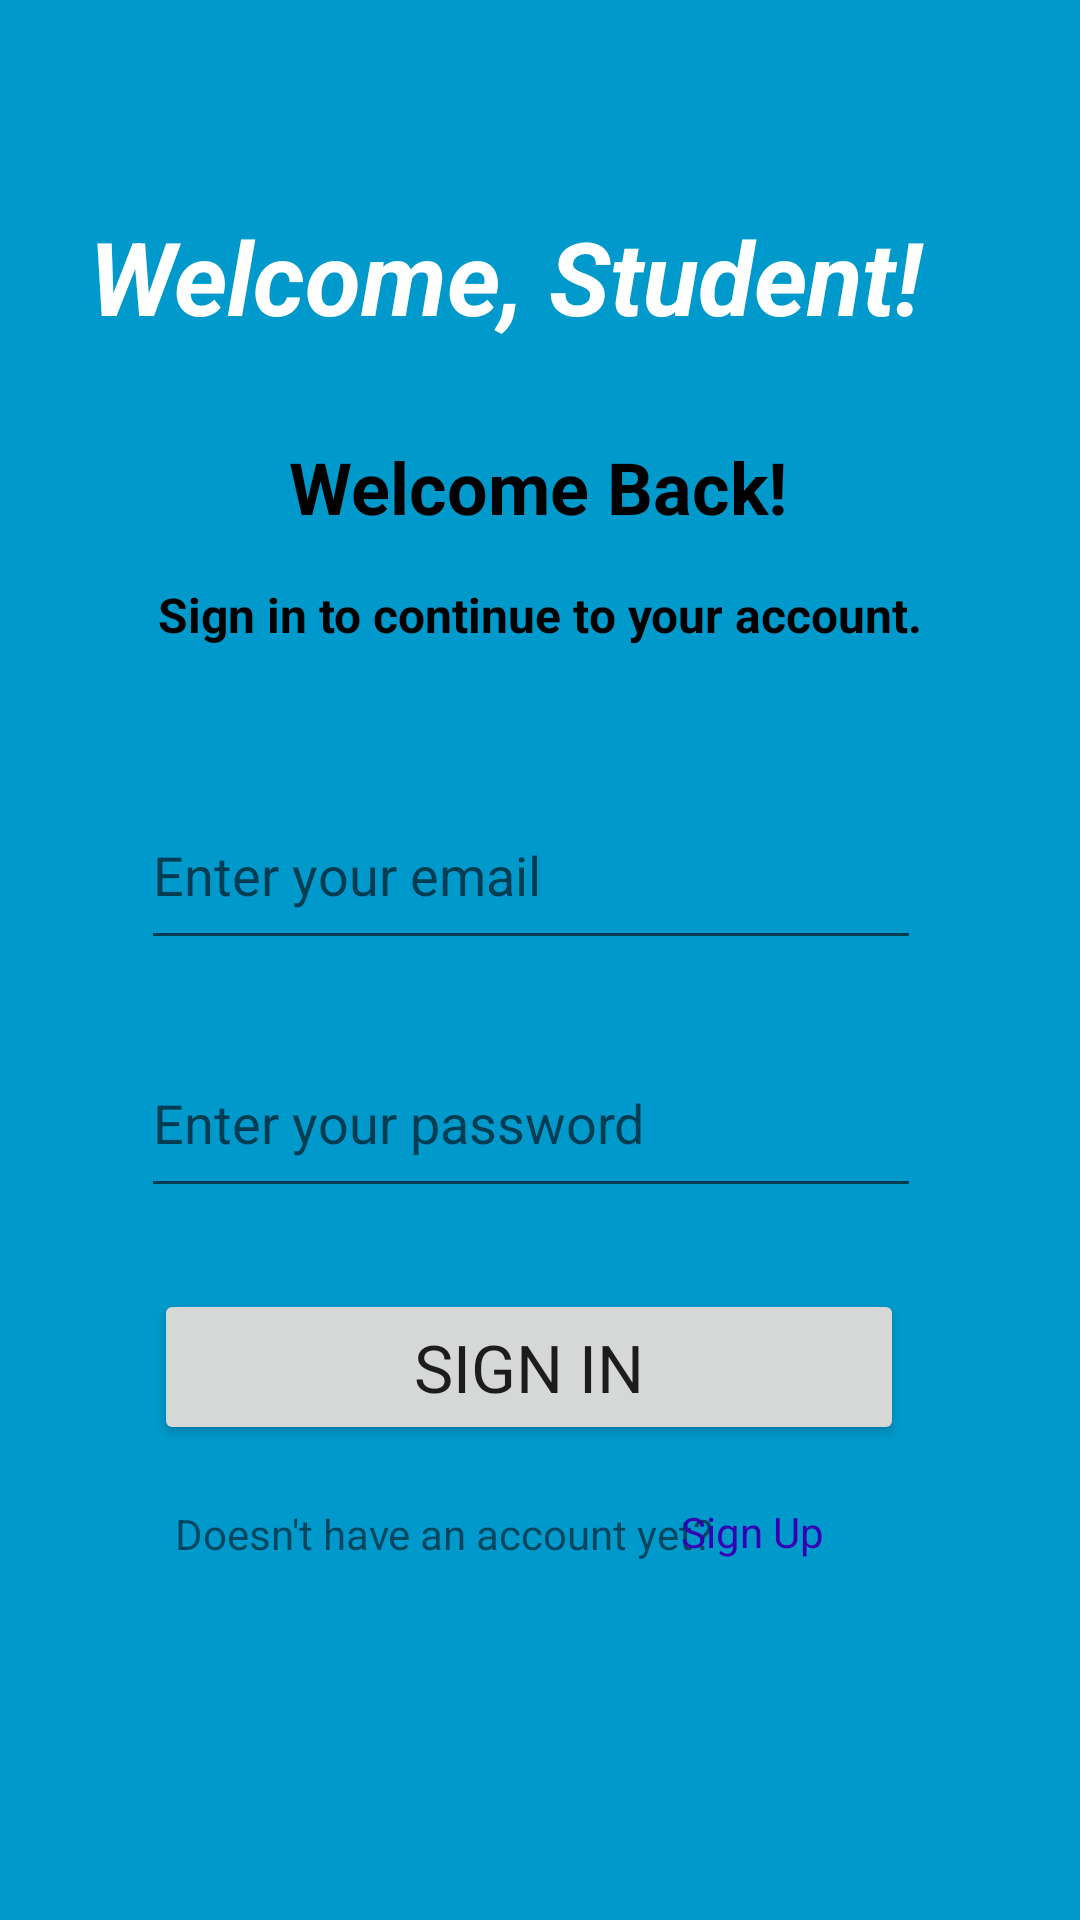

Write the Android layout XML for this screen, with the resource values it uses.
<!-- AndroidManifest.xml: application theme Theme.Studytask -->
<!-- res/layout/activity_student_login_signup.xml -->
<?xml version="1.0" encoding="utf-8"?>
<androidx.constraintlayout.widget.ConstraintLayout xmlns:android="http://schemas.android.com/apk/res/android"
    xmlns:app="http://schemas.android.com/apk/res-auto"
    xmlns:tools="http://schemas.android.com/tools"
    android:id="@+id/main"
    android:layout_width="match_parent"
    android:layout_height="match_parent"
    android:background="@android:color/holo_blue_dark"
    tools:context=".student_login_signup">

    <Button
        android:id="@+id/signInButton"
        android:layout_width="250dp"
        android:layout_height="52dp"
        android:text="SIGN IN"
        android:textAppearance="@style/TextAppearance.AppCompat.Large"
        app:layout_constraintBottom_toBottomOf="parent"
        app:layout_constraintEnd_toEndOf="parent"
        app:layout_constraintHorizontal_bias="0.468"
        app:layout_constraintStart_toStartOf="parent"
        app:layout_constraintTop_toTopOf="parent"
        app:layout_constraintVertical_bias="0.731" />

    <TextView
        android:id="@+id/welcomeStudent"
        android:layout_width="300dp"
        android:layout_height="42dp"
        android:text="Welcome, Student!"
        android:textAppearance="@style/TextAppearance.AppCompat.Large"
        android:textColor="@color/white"
        android:textSize="34sp"
        android:textStyle="bold|italic"
        app:layout_constraintBottom_toBottomOf="parent"
        app:layout_constraintEnd_toEndOf="parent"
        app:layout_constraintHorizontal_bias="0.495"
        app:layout_constraintStart_toStartOf="parent"
        app:layout_constraintTop_toTopOf="parent"
        app:layout_constraintVertical_bias="0.116" />

    <TextView
        android:id="@+id/welcomeBack"
        android:layout_width="wrap_content"
        android:layout_height="wrap_content"
        android:text="Welcome Back!"
        android:textAppearance="@style/TextAppearance.AppCompat.Medium"
        android:textColor="@color/black"
        android:textSize="24sp"
        android:textStyle="bold"
        app:layout_constraintBottom_toBottomOf="parent"
        app:layout_constraintEnd_toEndOf="parent"
        app:layout_constraintHorizontal_bias="0.497"
        app:layout_constraintStart_toStartOf="parent"
        app:layout_constraintTop_toTopOf="parent"
        app:layout_constraintVertical_bias="0.24" />

    <TextView
        android:id="@+id/signInToYour"
        android:layout_width="wrap_content"
        android:layout_height="wrap_content"
        android:text="Sign in to continue to your account."
        android:textAppearance="@style/TextAppearance.AppCompat.Small"
        android:textColor="@color/black"
        android:textSize="16sp"
        android:textStyle="bold"
        app:layout_constraintBottom_toBottomOf="parent"
        app:layout_constraintEnd_toEndOf="parent"
        app:layout_constraintStart_toStartOf="parent"
        app:layout_constraintTop_toTopOf="parent"
        app:layout_constraintVertical_bias="0.314" />

    <EditText
        android:id="@+id/emailAddressStudent"
        android:layout_width="260dp"
        android:layout_height="60dp"
        android:ems="10"
        android:hint="Enter your email"
        android:inputType="textEmailAddress"
        app:layout_constraintBottom_toBottomOf="parent"
        app:layout_constraintEnd_toEndOf="parent"
        app:layout_constraintHorizontal_bias="0.47"
        app:layout_constraintStart_toStartOf="parent"
        app:layout_constraintTop_toTopOf="parent"
        app:layout_constraintVertical_bias="0.448" />

    <EditText
        android:id="@+id/passwordStudent"
        android:layout_width="260dp"
        android:layout_height="60dp"
        android:ems="10"
        android:hint="Enter your password"
        android:inputType="textPassword"
        app:layout_constraintBottom_toBottomOf="parent"
        app:layout_constraintEnd_toEndOf="parent"
        app:layout_constraintHorizontal_bias="0.47"
        app:layout_constraintStart_toStartOf="parent"
        app:layout_constraintTop_toTopOf="parent"
        app:layout_constraintVertical_bias="0.591" />

    <TextView
        android:id="@+id/textViewDoesNot"
        android:layout_width="wrap_content"
        android:layout_height="wrap_content"
        android:text="Doesn't have an account yet?"
        app:layout_constraintBottom_toBottomOf="parent"
        app:layout_constraintEnd_toEndOf="parent"
        app:layout_constraintHorizontal_bias="0.324"
        app:layout_constraintStart_toStartOf="parent"
        app:layout_constraintTop_toTopOf="parent"
        app:layout_constraintVertical_bias="0.808" />

    <TextView
        android:id="@+id/textViewSignUp"
        android:layout_width="wrap_content"
        android:layout_height="wrap_content"
        android:clickable="true"
        android:text="Sign Up"
        android:textColor="@color/purple_700"
        android:textColorLink="@android:color/holo_blue_bright"
        app:layout_constraintBottom_toBottomOf="parent"
        app:layout_constraintEnd_toEndOf="parent"
        app:layout_constraintHorizontal_bias="0.727"
        app:layout_constraintStart_toStartOf="parent"
        app:layout_constraintTop_toTopOf="parent"
        app:layout_constraintVertical_bias="0.807" />

</androidx.constraintlayout.widget.ConstraintLayout>
<!-- resources referenced by this layout -->
<resources>
  <style name="Theme.Studytask" parent="Theme.MaterialComponents.DayNight.DarkActionBar">
          
          <item name="colorPrimary">@color/purple_500</item>
          <item name="colorPrimaryVariant">@color/purple_700</item>
          <item name="colorOnPrimary">@color/white</item>
          
          <item name="colorSecondary">@color/teal_200</item>
          <item name="colorSecondaryVariant">@color/teal_700</item>
          <item name="colorOnSecondary">@color/black</item>
          
          <item name="android:statusBarColor">?attr/colorPrimaryVariant</item>
          
      </style>
  <!-- not gathered from this repository: default colours our renderer supplied (Android Studio template values) -->
  <color name="purple_500">#FF6200EE</color>
  <color name="purple_700">#FF3700B3</color>
  <color name="teal_200">#FF03DAC5</color>
  <color name="teal_700">#FF018786</color>
  <color name="black">#FF000000</color>
  <color name="white">#FFFFFFFF</color>
</resources>
